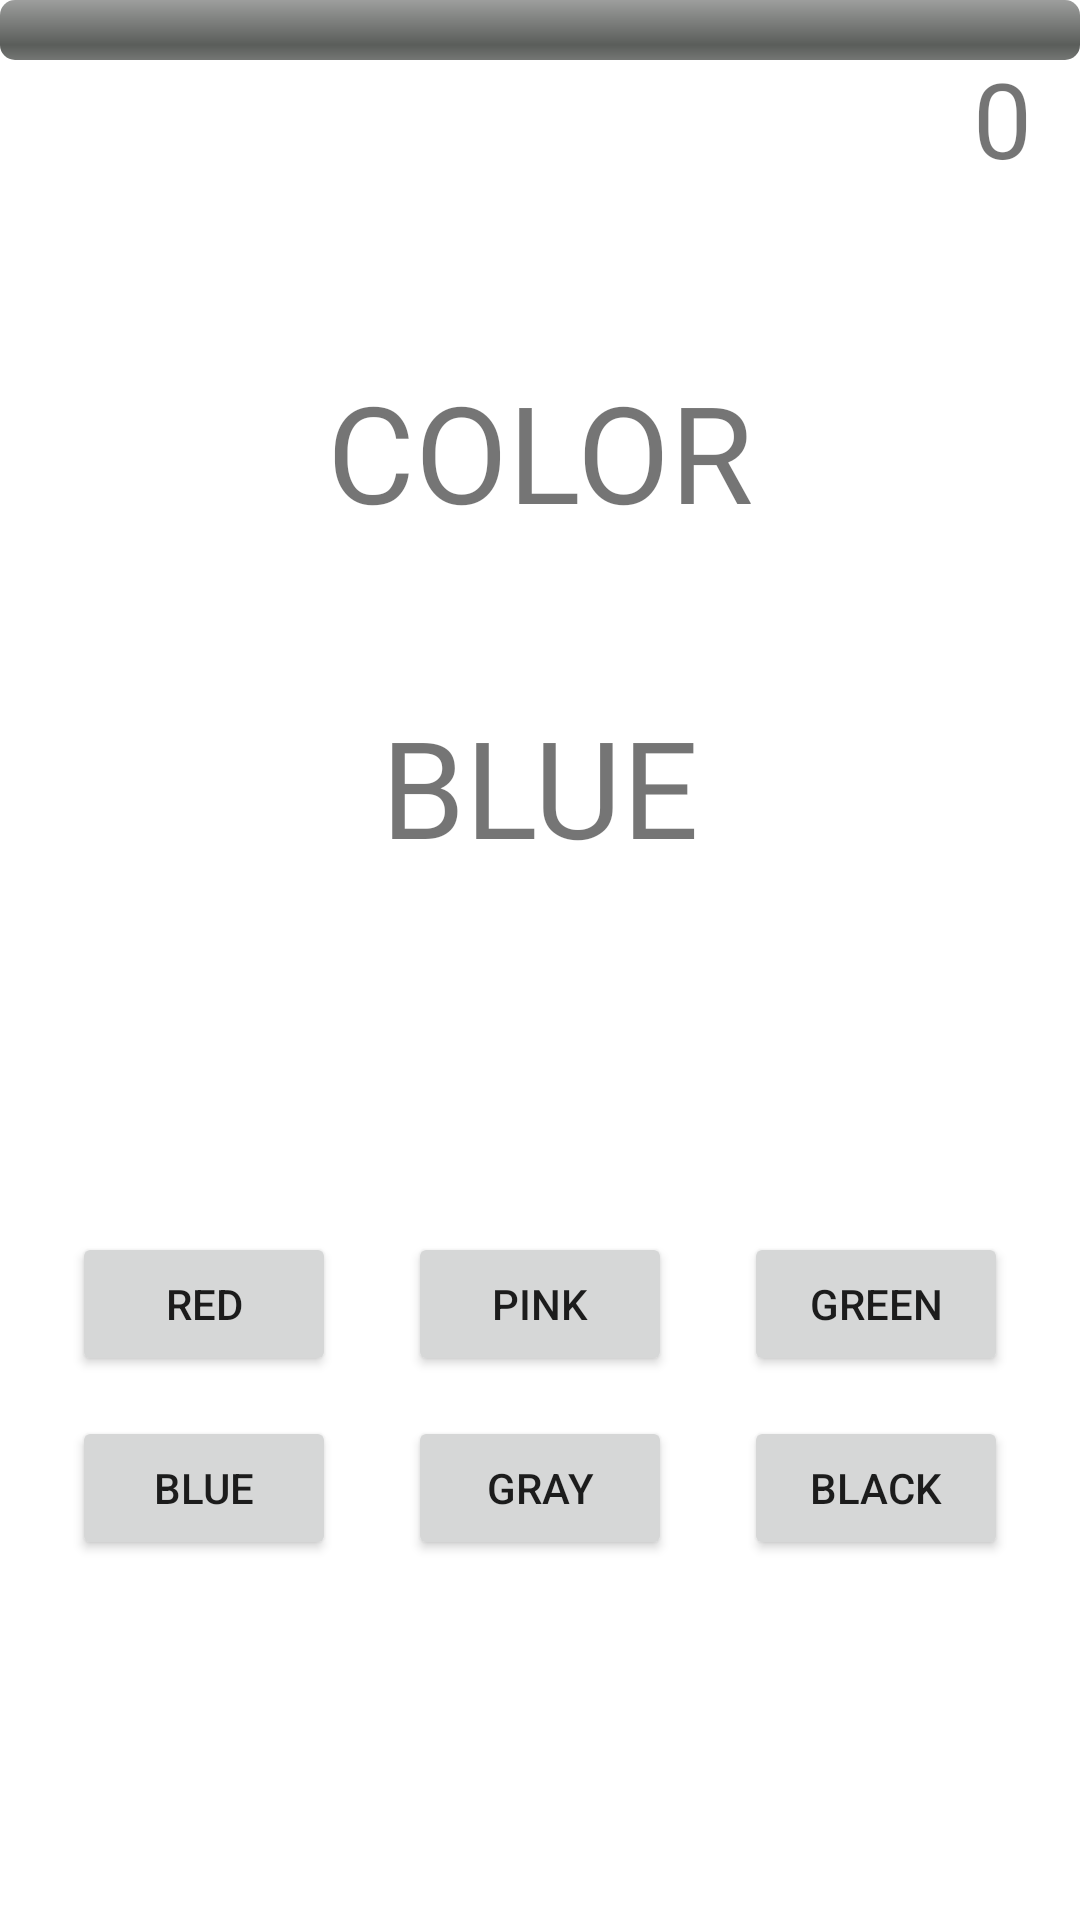

Write the Android layout XML for this screen, with the resource values it uses.
<!-- AndroidManifest.xml: application theme Theme.ClickTheColor -->
<!-- res/layout/activity_main.xml -->
<?xml version="1.0" encoding="utf-8"?>
<androidx.constraintlayout.widget.ConstraintLayout xmlns:android="http://schemas.android.com/apk/res/android"
    xmlns:app="http://schemas.android.com/apk/res-auto"
    xmlns:tools="http://schemas.android.com/tools"
    android:layout_width="match_parent"
    android:layout_height="match_parent"
    android:screenOrientation="portrait"
    tools:context=".MainActivity">

    <ProgressBar
        android:id="@+id/progressbar"
        style="@android:style/Widget.ProgressBar.Horizontal"
        android:layout_width="match_parent"
        android:layout_height="wrap_content"
        android:max="100"
        android:progress="0"
        app:layout_constraintTop_toTopOf="parent"
        tools:layout_editor_absoluteX="0dp" />

    <Button
        android:id="@+id/button_red"
        android:layout_width="wrap_content"
        android:layout_height="wrap_content"
        android:text="@string/red"
        app:layout_constraintEnd_toStartOf="@+id/button_pink"
        app:layout_constraintHorizontal_bias="0.5"
        app:layout_constraintStart_toStartOf="parent"
        app:layout_constraintTop_toTopOf="@+id/button_pink" />

    <Button
        android:id="@+id/button_pink"
        android:layout_width="wrap_content"
        android:layout_height="wrap_content"
        android:text="@string/pink"
        app:layout_constraintVertical_bias="0.9"
        app:layout_constraintBottom_toTopOf="@+id/button_gray"
        app:layout_constraintEnd_toStartOf="@+id/button_green"
        app:layout_constraintHorizontal_bias="0.5"
        app:layout_constraintStart_toEndOf="@+id/button_red"
        app:layout_constraintTop_toBottomOf="@+id/color_text" />

    <Button
        android:id="@+id/button_green"
        android:layout_width="wrap_content"
        android:layout_height="wrap_content"
        android:text="@string/green"
        app:layout_constraintEnd_toEndOf="parent"
        app:layout_constraintHorizontal_bias="0.5"
        app:layout_constraintStart_toEndOf="@+id/button_pink"
        app:layout_constraintTop_toTopOf="@+id/button_pink" />

    <TextView
        android:id="@+id/color_text"
        android:layout_width="wrap_content"
        android:layout_height="wrap_content"
        android:fontFamily="@font/open_sans_extrabold"
        android:text="@string/blue"
        android:textSize="45sp"
        app:layout_constraintBottom_toBottomOf="parent"
        app:layout_constraintEnd_toEndOf="parent"
        app:layout_constraintStart_toStartOf="parent"
        app:layout_constraintTop_toTopOf="parent"
        app:layout_constraintVertical_bias="0.4" />

    <Button
        android:id="@+id/button_blue"
        android:layout_width="wrap_content"
        android:layout_height="wrap_content"
        android:text="@string/blue"
        app:layout_constraintEnd_toStartOf="@+id/button_gray"
        app:layout_constraintHorizontal_bias="0.5"
        app:layout_constraintStart_toStartOf="parent"
        app:layout_constraintTop_toTopOf="@+id/button_gray" />

    <Button
        android:id="@+id/button_gray"
        android:layout_width="wrap_content"
        android:layout_height="wrap_content"
        android:text="@string/gray"
        app:layout_constraintVertical_bias="0.6"
        app:layout_constraintBottom_toBottomOf="parent"
        app:layout_constraintEnd_toStartOf="@+id/button_black"
        app:layout_constraintHorizontal_bias="0.5"
        app:layout_constraintStart_toEndOf="@+id/button_blue"
        app:layout_constraintTop_toBottomOf="@+id/color_text" />

    <Button
        android:id="@+id/button_black"
        android:layout_width="wrap_content"
        android:layout_height="wrap_content"
        android:text="@string/black"
        app:layout_constraintEnd_toEndOf="parent"
        app:layout_constraintHorizontal_bias="0.5"
        app:layout_constraintStart_toEndOf="@+id/button_gray"
        app:layout_constraintTop_toTopOf="@+id/button_gray" />

    <TextView
        android:id="@+id/score"
        android:layout_width="wrap_content"
        android:layout_height="wrap_content"
        android:layout_marginTop="16dp"
        android:layout_marginEnd="16dp"
        android:text="@string/_0"
        android:fontFamily="@font/open_sans_extrabold"
        android:textSize="35sp"
        app:layout_constraintEnd_toEndOf="parent"
        app:layout_constraintTop_toTopOf="parent" />

    <TextView
        android:id="@+id/option"
        android:layout_width="wrap_content"
        android:layout_height="wrap_content"
        app:layout_constraintVertical_bias=".7"
        android:text="@string/color"
        android:textSize="45sp"
        android:fontFamily="@font/open_sans_extrabold"
        app:layout_constraintBottom_toTopOf="@+id/color_text"
        app:layout_constraintEnd_toEndOf="parent"
        app:layout_constraintStart_toStartOf="parent"
        app:layout_constraintTop_toTopOf="parent" />
</androidx.constraintlayout.widget.ConstraintLayout>
<!-- resources referenced by this layout -->
<resources>
  <string name="_0">0</string>
  <string name="black">BLACK</string>
  <string name="blue">BLUE</string>
  <string name="color">COLOR</string>
  <string name="gray">GRAY</string>
  <string name="green">GREEN</string>
  <string name="pink">PINK</string>
  <string name="red">RED</string>
  <style name="Theme.ClickTheColor" parent="Theme.MaterialComponents.DayNight.DarkActionBar">
          
          <item name="colorPrimary">@color/purple_500</item>
          <item name="colorPrimaryVariant">@color/purple_700</item>
          <item name="colorOnPrimary">@color/white</item>
          
          <item name="colorSecondary">@color/teal_200</item>
          <item name="colorSecondaryVariant">@color/teal_700</item>
          <item name="colorOnSecondary">@color/black</item>
          
          <item name="android:statusBarColor" tools:targetApi="l">?attr/colorPrimaryVariant</item>
          
      </style>
  <!-- not gathered from this repository: default colours our renderer supplied (Android Studio template values) -->
  <color name="purple_500">#FF6200EE</color>
  <color name="purple_700">#FF3700B3</color>
  <color name="teal_200">#FF03DAC5</color>
  <color name="teal_700">#FF018786</color>
  <color name="black">#FF000000</color>
  <color name="white">#FFFFFFFF</color>
</resources>
